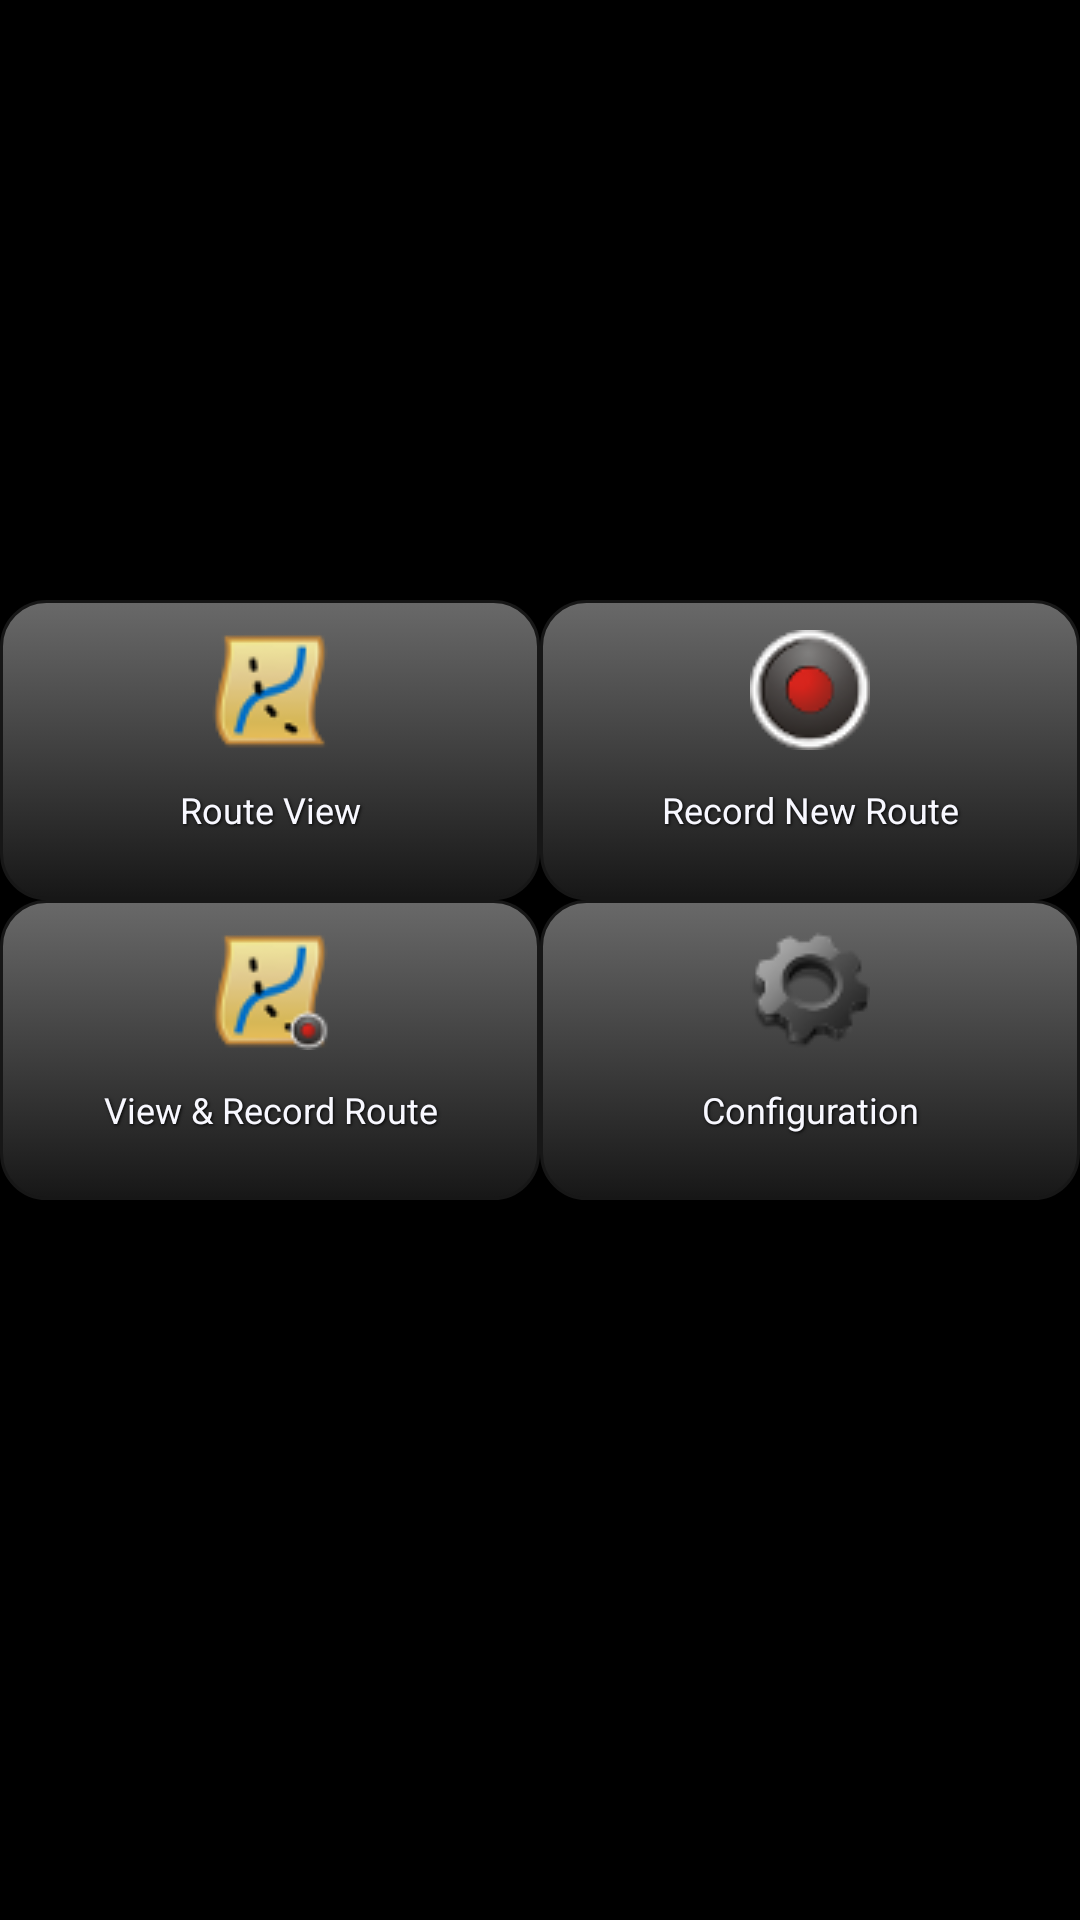

This screen was rendered from an Android layout file. Write that file and the resources it references.
<!-- AndroidManifest.xml: application theme android:Theme.Black.NoTitleBar -->
<!-- res/layout/startadventure.xml -->
<?xml version="1.0" encoding="utf-8"?>
<LinearLayout xmlns:android="http://schemas.android.com/apk/res/android"
    android:layout_width="match_parent"
    android:layout_height="match_parent"
    android:orientation="vertical" 
        android:background="@drawable/buttonbig">
    
   

    <LinearLayout
        android:layout_width="match_parent"
        android:layout_height="wrap_content"
        android:gravity="top"
        android:orientation="vertical" >

        <ImageView
            android:id="@+id/imageView1"
            android:layout_width="wrap_content"
            android:layout_height="200dp"
            android:src="@drawable/logo" />

    </LinearLayout>
    
    <LinearLayout
        android:layout_width="match_parent"
        android:layout_height="wrap_content"
        android:orientation="vertical"
        android:gravity="bottom" >
    

    <TableLayout
        android:layout_width="match_parent"
        android:layout_height="wrap_content" 
        
        android:stretchColumns="*">

       

        <TableRow>

            <Button
                android:id="@+id/sa1"                
                android:layout_width="wrap_content"
                		android:layout_height="100dp"
                		android:text="@string/sarouteview" 
               			android:layout_span="2"
               			android:onClick="myClickHandler"
               			android:drawableTop="@drawable/routeview"
               			android:background="@drawable/buttonmedium"
               			android:textColor="@color/white"
               			style="@style/ButtonTextCenter"/>

            <Button
                android:id="@+id/sa2"
                android:layout_width="wrap_content"
                		android:layout_height="100dp"
                		android:text="@string/sarecord" 
               			android:layout_span="2"
               			android:onClick="myClickHandler"
               			android:drawableTop="@drawable/recordroute"
               			android:background="@drawable/buttonmedium"
               			android:textColor="@color/white"
               			style="@style/ButtonTextCenter"/>

        </TableRow>

        

        <TableRow>

            <Button
                android:id="@+id/sa3"
                style="@style/ButtonTextCenter"
                android:layout_width="wrap_content"
                android:layout_height="100dp"
                android:layout_span="2"
                android:background="@drawable/buttonmedium"
                android:drawableTop="@drawable/recordview"
                android:onClick="myClickHandler"
                android:text="@string/sarecordview"
                android:textColor="@color/white" />

            <Button
                android:id="@+id/sa4"
                android:layout_width="wrap_content"
                		android:layout_height="100dp"
                		android:text="@string/saconfig" 
               			android:layout_span="2"
               			android:onClick="myClickHandler"
               			android:drawableTop="@drawable/setting"
               			android:background="@drawable/buttonmedium"
               			android:textColor="@color/white"
               			style="@style/ButtonTextCenter"/>

        </TableRow>   
    </TableLayout>
    </LinearLayout>
	
    

</LinearLayout>
<!-- resources referenced by this layout -->
<resources>
  <color name="white">#F8F8FF</color>
  <!-- drawable buttonmedium (drawable-mdpi) -->
  <?xml version="1.0" encoding="utf-8"?>
  <selector xmlns:android="http://schemas.android.com/apk/res/android">
      <item android:state_pressed="true" >
          <shape>
              <solid
                  android:color="#343434" />
              <stroke
                  android:width="1dp"
                  android:color="#171717" />
              <corners
                  android:radius="3dp" />
              <padding
                  android:left="10dp"
                  android:top="10dp"
                  android:right="10dp"
                  android:bottom="10dp" />
          </shape>
      </item>
      <item>
          <shape>
              <gradient
                  android:startColor="#696969"
                  android:endColor="#171717"
                  android:angle="270" />
              <stroke
                  android:width="1dp"
                  android:color="#171717" />
              <corners
                  android:radius="15dp" />
              <padding
                  android:left="10dp"
                  android:top="10dp"
                  android:right="10dp"
                  android:bottom="10dp" />
          </shape>
      </item>
  </selector>
  <!-- drawable logo: png bitmap (drawable-mdpi, 45233 bytes) -->
  <!-- drawable recordroute: png bitmap (drawable-mdpi, 3670 bytes) -->
  <!-- drawable recordview: png bitmap (drawable-mdpi, 3114 bytes) -->
  <!-- drawable routeview: png bitmap (drawable-mdpi, 2806 bytes) -->
  <!-- drawable setting: png bitmap (drawable-mdpi, 1680 bytes) -->
  <string name="saconfig">Configuration</string>
  <string name="sarecord">Record New Route</string>
  <string name="sarecordview"> View &amp; Record Route</string>
  <string name="sarouteview">Route View</string>
  <style name="ButtonTextCenter">
  	    <item name="android:layout_width">fill_parent</item>
  	    <item name="android:layout_height">wrap_content</item>
  	    <item name="android:textColor">#ffffff</item>
  	    <item name="android:gravity">center</item>
  	    <item name="android:layout_margin">0dp</item>
  	    <item name="android:textSize">12dp</item>
  	    <item name="android:textStyle">normal</item>
  	    <item name="android:shadowColor">#000000</item>
  	    <item name="android:shadowDx">1</item>
  	    <item name="android:shadowDy">1</item>
  	    <item name="android:shadowRadius">2</item>
  	</style>
</resources>
